Run: headless pygame with SDL's dummy video driver; simulated clock (each Clock.tick advances the game by its frame time, no real sleeping); random seed 0; keys injected as events and as key.get_pressed() state; mouse plan: one left click at the window centre at the start of phase 2, then a move to the lower-right quarter at the start of phase 3; restart key SPACE tapped at the start of phases 3 and 4.
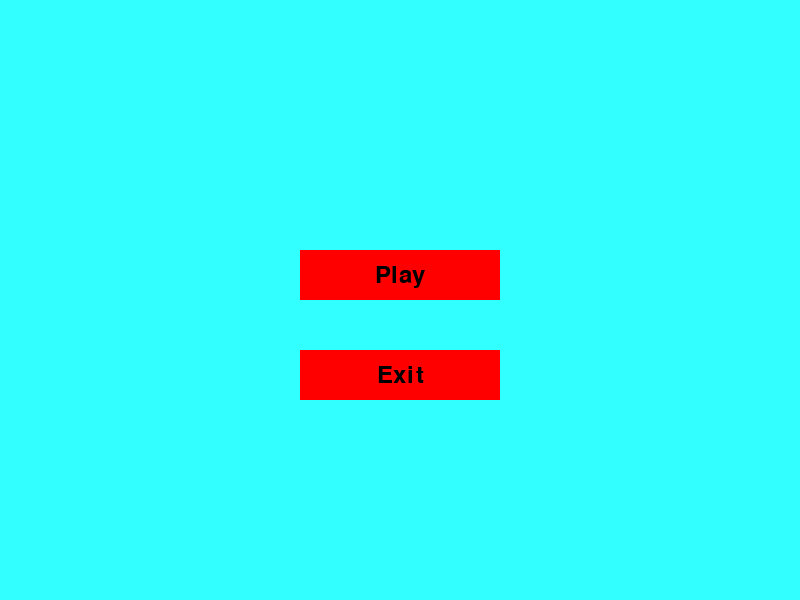
Frame 1 of 4 · flips 1–60 · no input
Frame 2 of 4 · flips 61–180 · clicked the window centre · tapped SPACE, RETURN · held RIGHT (→), D · screen unchanged from frame 1, image omitted
Frame 3 of 4 · flips 181–300 · moved the mouse to the lower-right quarter · tapped SPACE · held DOWN (↓), S · screen unchanged from frame 2, image omitted
Frame 4 of 4 · flips 301–420 · tapped SPACE · held LEFT (←), A, UP (↑), W · screen unchanged from frame 3, image omitted

The pygame program that drew these frames:

import pygame
import random
import sys

# Initialize Pygame
pygame.init()

# Set up the screen
WIDTH, HEIGHT = 800, 600
screen = pygame.display.set_mode((WIDTH, HEIGHT))
pygame.display.set_caption("RED THE DEFENDER")

# Colors
CYAN = (50, 255, 255)
RED = (255, 0, 0)
BLACK = (0, 0, 0)

# Fonts
font = pygame.font.Font(None, 36)


# Button class for menu buttons
class Button:
    def __init__(self, text, font, color, x, y, width, height):
        self.text = text
        self.font = font
        self.color = color
        self.x = x
        self.y = y
        self.width = width
        self.height = height

    def draw(self):
        pygame.draw.rect(screen, self.color, (self.x, self.y, self.width, self.height))
        self.draw_text()

    def draw_text(self):
        text_surface = self.font.render(self.text, True, BLACK)
        text_rect = text_surface.get_rect(center=(self.x + self.width // 2, self.y + self.height // 2))
        screen.blit(text_surface, text_rect)

    def is_clicked(self, mouse_pos):
        return (self.x < mouse_pos[0] < self.x + self.width and
                self.y < mouse_pos[1] < self.y + self.height)


# Main menu class
class MainMenu:
    def __init__(self):
        self.play_button = Button("Play", font, RED, WIDTH // 2 - 100, HEIGHT // 2 - 50, 200, 50)
        self.exit_button = Button("Exit", font, RED, WIDTH // 2 - 100, HEIGHT // 2 + 50, 200, 50)

    def handle_events(self):
        for event in pygame.event.get():
            if event.type == pygame.QUIT:
                pygame.quit()
                sys.exit()
            elif event.type == pygame.MOUSEBUTTONDOWN:
                mouse_pos = pygame.mouse.get_pos()
                if self.play_button.is_clicked(mouse_pos):
                    return "play"
                elif self.exit_button.is_clicked(mouse_pos):
                    pygame.quit()
                    sys.exit()

    def draw(self):
        screen.fill(CYAN)
        self.play_button.draw()
        self.exit_button.draw()


# Game class
class Game:
    def __init__(self):
        self.player_width, self.player_height = 50, 50
        self.player_x = (WIDTH - self.player_width) // 2
        self.player_y = HEIGHT - self.player_height - 20
        self.player_speed = 10

        self.bullet_width, self.bullet_height = 10, 20
        self.bullet_speed = 15
        self.bullets = []

        self.enemy_width, self.enemy_height = 50, 50
        self.enemy_speed = 5
        self.enemies = []
        self.enemy_spawn_timer = 0
        self.enemy_spawn_delay = 60

        self.score = 0
        self.game_over = False

        self.game_over_label = font.render("Game Over", True, RED)
        self.game_over_rect = self.game_over_label.get_rect(center=(WIDTH // 2, HEIGHT // 2))

    def handle_events(self):
        if not self.game_over:
            for event in pygame.event.get():
                if event.type == pygame.QUIT:
                    pygame.quit()
                    sys.exit()
                elif event.type == pygame.KEYDOWN:
                    if event.key == pygame.K_SPACE:
                        self.bullets.append([self.player_x + self.player_width // 2 - self.bullet_width // 2, self.player_y])

            keys = pygame.key.get_pressed()
            if keys[pygame.K_LEFT] and self.player_x > 0:
                self.player_x -= self.player_speed
            if keys[pygame.K_RIGHT] and self.player_x < WIDTH - self.player_width:
                self.player_x += self.player_speed

    def move_player(self):
        keys = pygame.key.get_pressed()
        if keys[pygame.K_LEFT] and self.player_x > 0:
            self.player_x -= self.player_speed
        if keys[pygame.K_RIGHT] and self.player_x < WIDTH - self.player_width:
            self.player_x += self.player_speed

    def move_bullets(self):
        for bullet in self.bullets:
            bullet[1] -= self.bullet_speed

    def spawn_enemy(self):
        x = random.randint(0, WIDTH - self.enemy_width)
        y = random.randint(-self.enemy_height, -10)
        self.enemies.append([x, y])

    def move_enemies(self):
        if not self.game_over:
            self.enemy_spawn_timer += 1
            if self.enemy_spawn_timer >= self.enemy_spawn_delay:
                self.spawn_enemy()
                self.enemy_spawn_timer = 0

            for enemy in self.enemies:
                enemy[1] += self.enemy_speed

            # Check if any enemy has reached the bottom of the screen
            for enemy in self.enemies:
                if enemy[1] > HEIGHT:
                    self.game_over = True

    def check_collisions(self):
        for bullet in self.bullets:
            for enemy in self.enemies:
                if (bullet[0] + self.bullet_width > enemy[0] and
                    bullet[0] < enemy[0] + self.enemy_width and
                    bullet[1] < enemy[1] + self.enemy_height and
                    bullet[1] + self.bullet_height > enemy[1]):
                    self.bullets.remove(bullet)
                    self.enemies.remove(enemy)
                    self.score += 1

    def draw(self):
        screen.fill(CYAN)

        for bullet in self.bullets:
            pygame.draw.rect(screen, RED, (bullet[0], bullet[1], self.bullet_width, self.bullet_height))
        for enemy in self.enemies:
            pygame.draw.rect(screen, BLACK, (enemy[0], enemy[1], self.enemy_width, self.enemy_height))
        pygame.draw.rect(screen, RED, (self.player_x, self.player_y, self.player_width, self.player_height))

        self.draw_text(f"Score: {self.score}", font, BLACK, WIDTH // 2, 50)

        if self.game_over:
            screen.blit(self.game_over_label, self.game_over_rect)

    def draw_text(self, text, font, color, x, y):
        text_surface = font.render(text, True, color)
        text_rect = text_surface.get_rect(center=(x, y))
        screen.blit(text_surface, text_rect)


# Main function
def main():
    main_menu = MainMenu()
    game = Game()
    while True:
        choice = main_menu.handle_events()
        if choice == "play":
            game_loop(game)
        main_menu.draw()  # Draw main menu each frame
        pygame.display.flip()


# Game loop function
def game_loop(game):
    while True:
        game.handle_events()
        game.move_player()
        game.move_bullets()
        game.move_enemies()
        game.check_collisions()
        game.draw()
        pygame.display.flip()
        pygame.time.Clock().tick(60)


if __name__ == "__main__":
    main()
